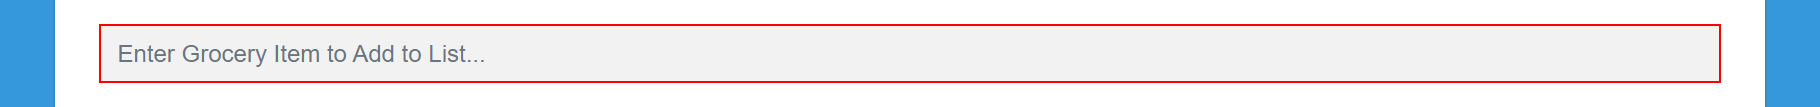
Workflow: Main

Step 1: type "Oatmeal" into the text box

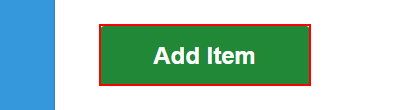
Step 2: click on the button

Step 3: type "Granola" into the text box (same screen as step 1)

Step 4: click on the button (same screen as step 2)

Step 5: type "Strawberries" into the text box (same screen as step 1)

Step 6: click on the button (same screen as step 2)

Step 7: type "Macaroni and Cheese" into the text box (same screen as step 1)

Step 8: click on the button (same screen as step 2)

Step 9: type "Pizza" into the text box (same screen as step 1)

Step 10: click on the button (same screen as step 2)

Step 11: type "Broccoli" into the text box (same screen as step 1)

Step 12: click on the button (same screen as step 2)

Step 13: type "Chicken Nuggets" into the text box (same screen as step 1)

Step 14: click on the button (same screen as step 2)

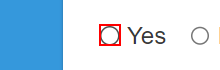
Step 15: click on the text box

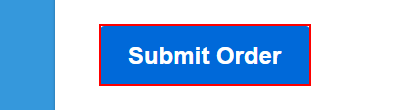
Step 16: click on the button 'Submit Order'

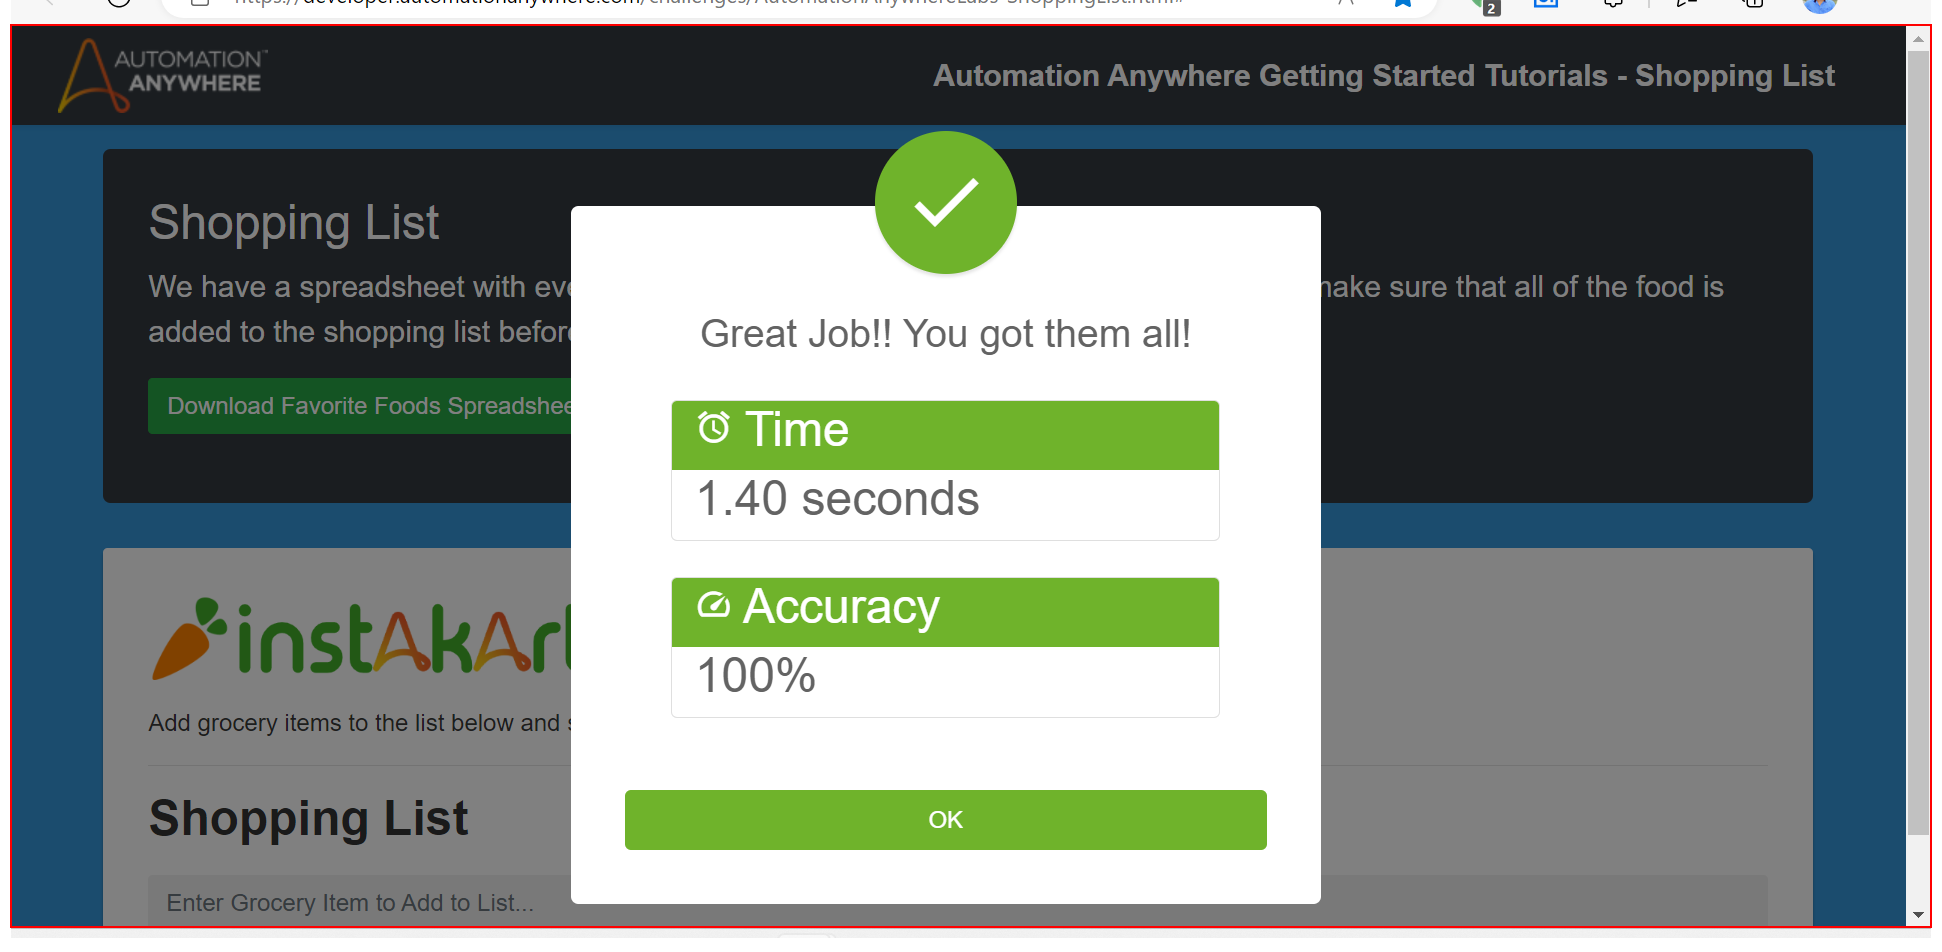
Step 17: screenshot-of of the element